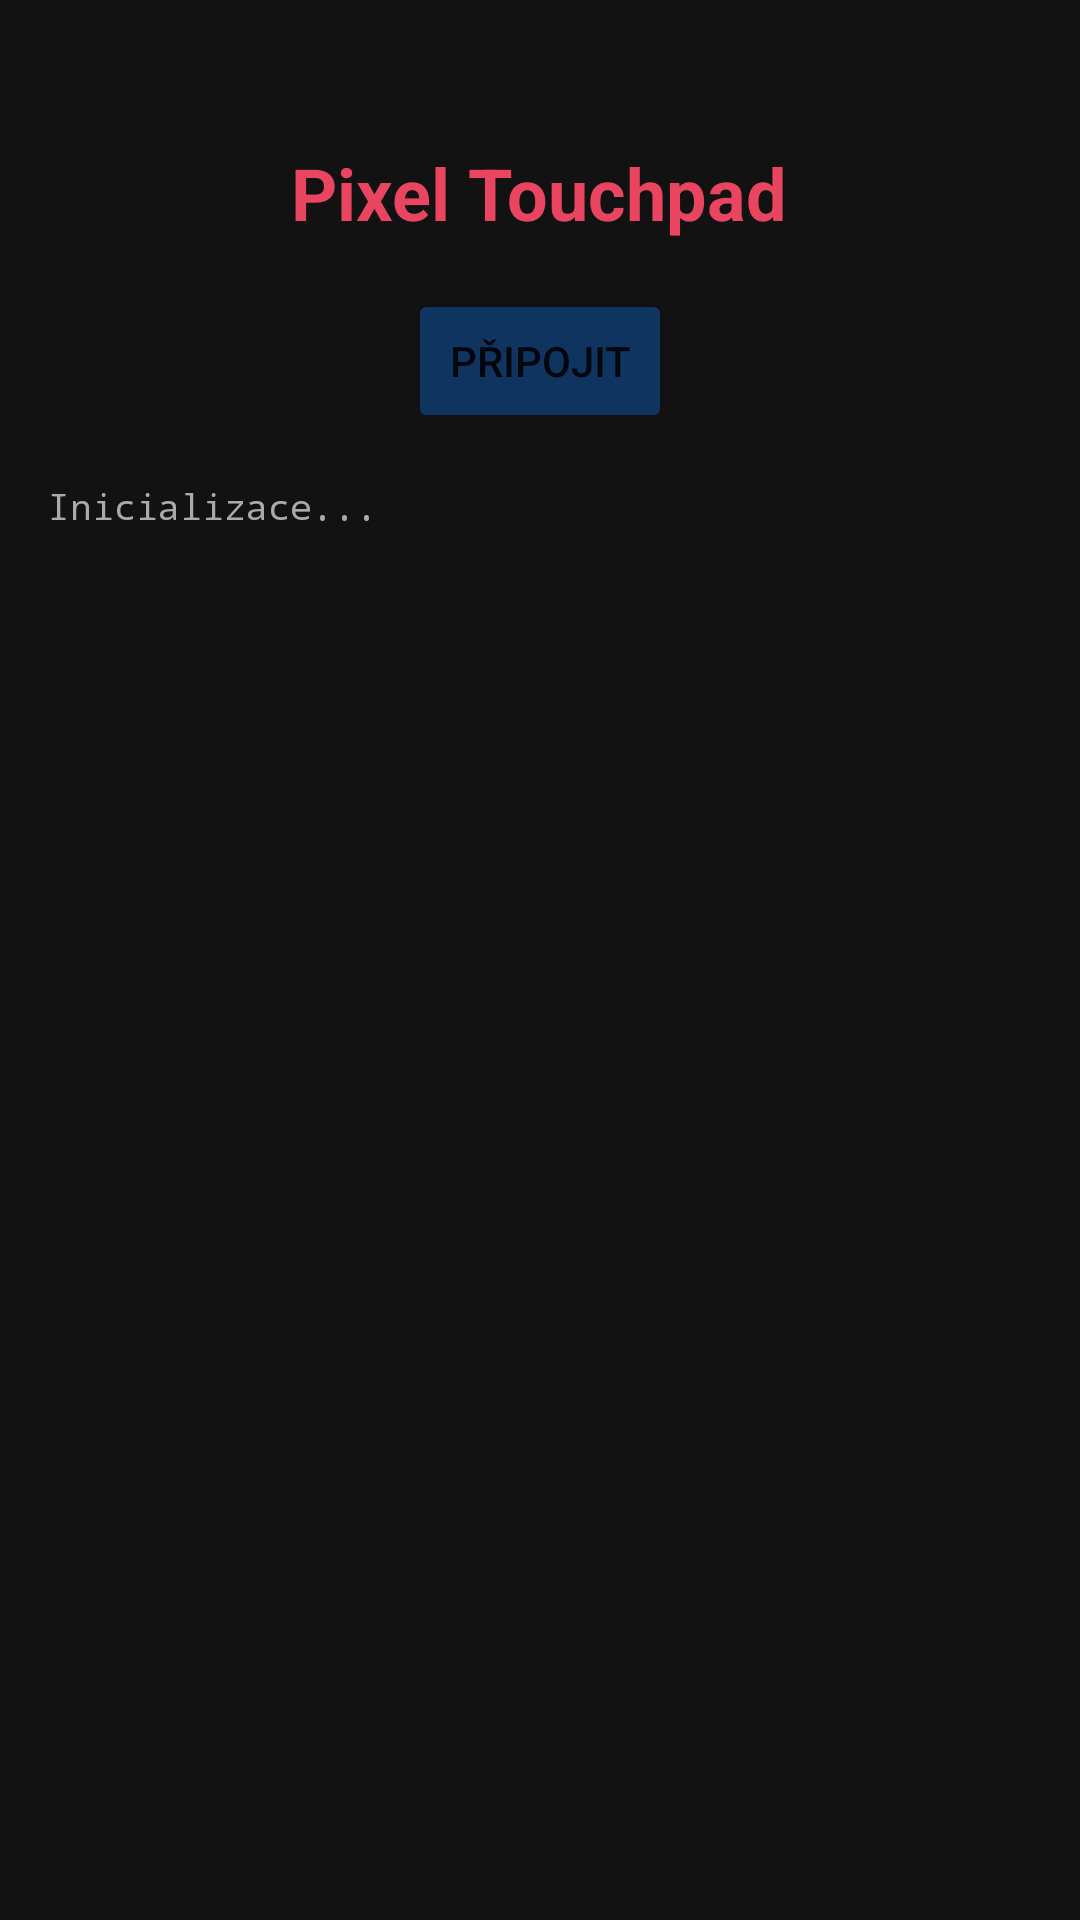

The Android layout XML behind this screen, and the referenced resources:
<!-- AndroidManifest.xml: application theme Theme.PixelTouchpad -->
<!-- res/layout/activity_main.xml -->
<?xml version="1.0" encoding="utf-8"?>
<FrameLayout xmlns:android="http://schemas.android.com/apk/res/android"
    android:layout_width="match_parent"
    android:layout_height="match_parent"
    android:background="#121212">

    
    <LinearLayout
        android:id="@+id/setupPanel"
        android:layout_width="match_parent"
        android:layout_height="match_parent"
        android:orientation="vertical"
        android:padding="16dp"
        android:gravity="center_horizontal">

        <TextView
            android:layout_width="wrap_content"
            android:layout_height="wrap_content"
            android:text="Pixel Touchpad"
            android:textSize="24sp"
            android:textColor="#e94560"
            android:textStyle="bold"
            android:layout_marginTop="32dp"
            android:layout_marginBottom="16dp" />

        <Button
            android:id="@+id/btnConnect"
            android:layout_width="wrap_content"
            android:layout_height="wrap_content"
            android:text="Připojit"
            android:backgroundTint="#0f3460"
            android:layout_marginBottom="16dp" />

        <ScrollView
            android:layout_width="match_parent"
            android:layout_height="0dp"
            android:layout_weight="1">

            <TextView
                android:id="@+id/statusText"
                android:layout_width="match_parent"
                android:layout_height="wrap_content"
                android:text="Inicializace..."
                android:textSize="12sp"
                android:textColor="#aaaaaa"
                android:gravity="start"
                android:fontFamily="monospace"
                android:lineSpacingMultiplier="1.2"
                android:textIsSelectable="true" />
        </ScrollView>
    </LinearLayout>

    
    <com.pixeltouchpad.app.TouchpadView
        android:id="@+id/touchpadView"
        android:layout_width="match_parent"
        android:layout_height="match_parent"
        android:visibility="gone" />

    
    <ImageButton
        android:id="@+id/btnSettings"
        android:layout_width="44dp"
        android:layout_height="44dp"
        android:layout_gravity="top|end"
        android:layout_marginTop="8dp"
        android:layout_marginEnd="8dp"
        android:src="@android:drawable/ic_menu_manage"
        android:background="?attr/selectableItemBackgroundBorderless"
        android:contentDescription="Nastavení"
        android:alpha="0.4"
        android:visibility="gone" />

</FrameLayout>
<!-- resources referenced by this layout -->
<resources>
  <style name="Theme.PixelTouchpad" parent="Theme.MaterialComponents.DayNight.NoActionBar">
          <item name="colorPrimary">@color/primary</item>
          <item name="colorPrimaryDark">@color/primary_dark</item>
          <item name="colorAccent">@color/accent</item>
          <item name="android:windowBackground">@color/background</item>
          <item name="android:statusBarColor">@android:color/transparent</item>
          <item name="android:navigationBarColor">@android:color/transparent</item>
      </style>
  <color name="primary">#0f3460</color>
  <color name="primary_dark">#1a1a2e</color>
  <color name="accent">#e94560</color>
  <color name="background">#121212</color>
</resources>
